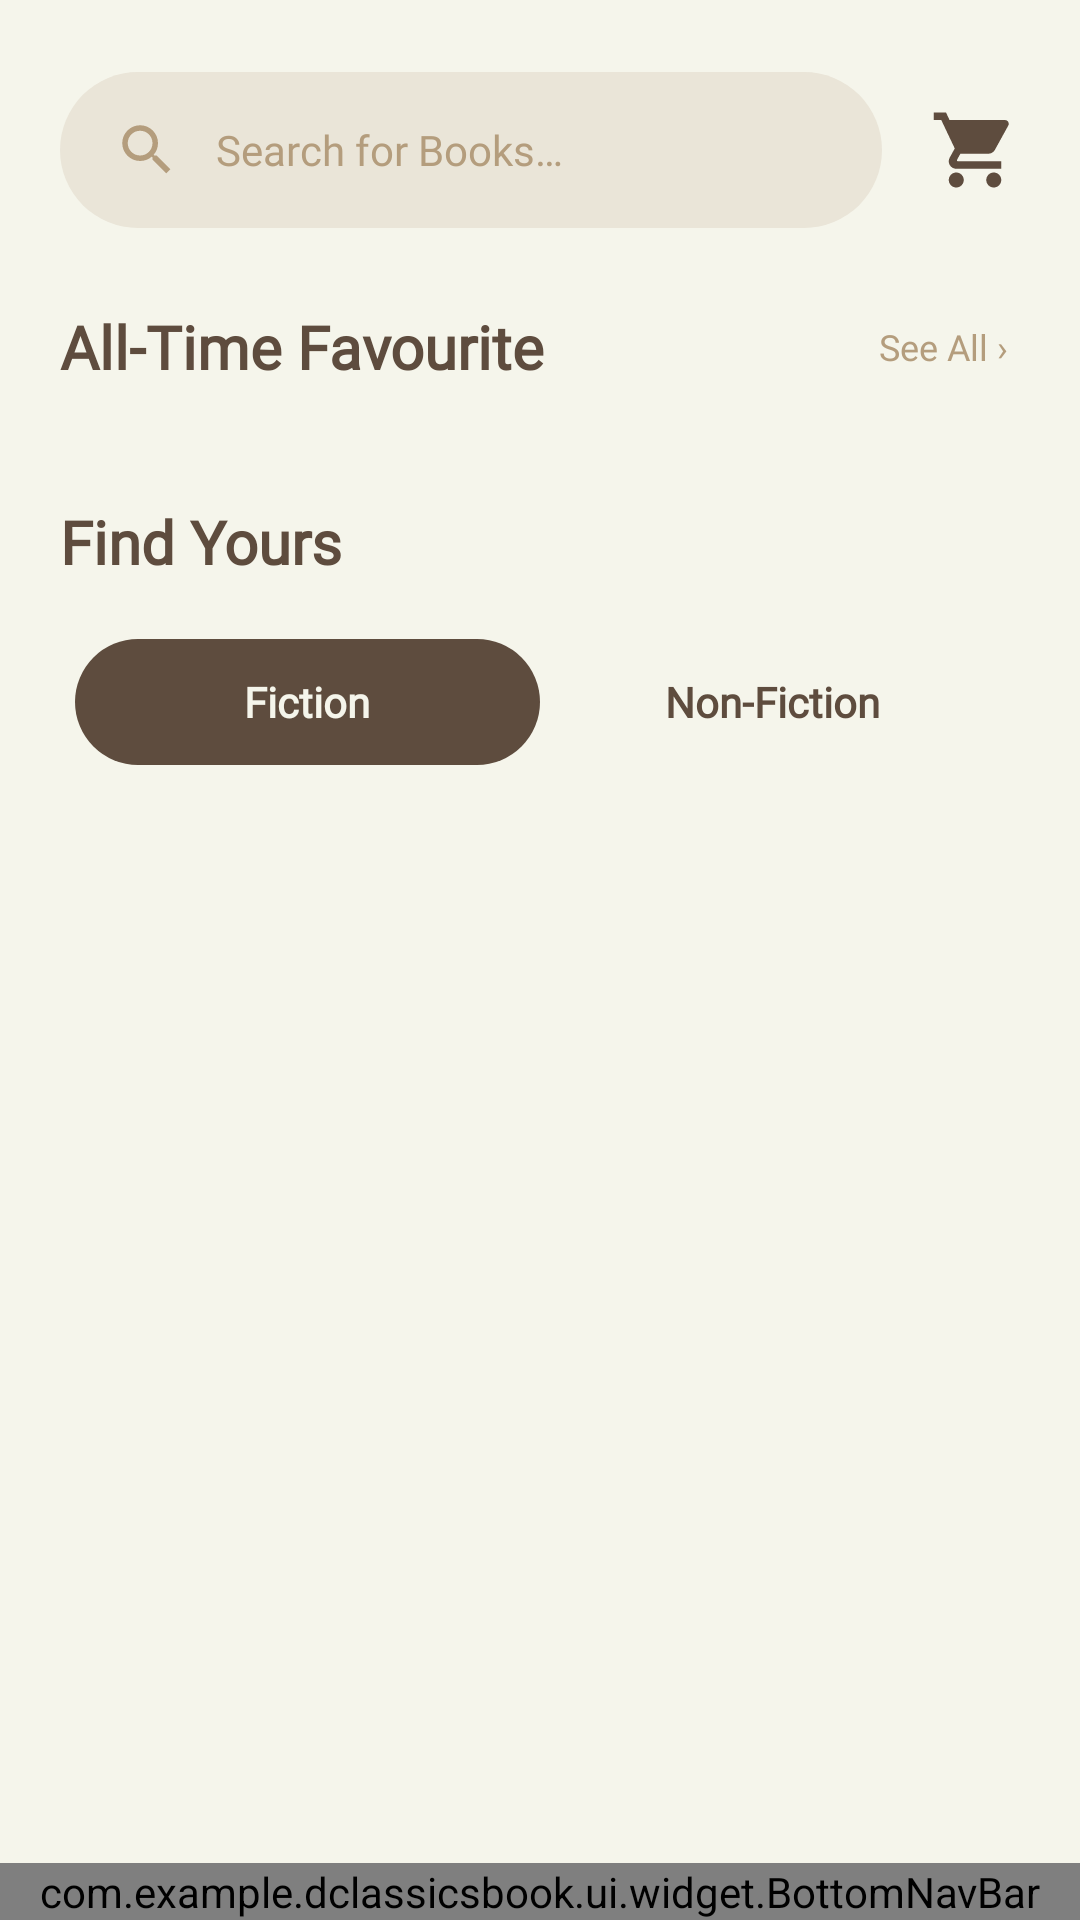

Reconstruct the res/layout file that produces this screen, plus the resources it refers to.
<!-- AndroidManifest.xml: application theme Theme.DClassicsBook -->
<!-- res/layout/activity_books.xml -->
<?xml version="1.0" encoding="utf-8"?>
<LinearLayout
    xmlns:android="http://schemas.android.com/apk/res/android"
    xmlns:tools="http://schemas.android.com/tools"
    android:id="@+id/rootBooks"
    android:layout_width="match_parent"
    android:layout_height="match_parent"
    android:orientation="vertical"
    android:background="@color/bg_ivory"
    tools:context=".ui.main.BooksActivity">

    <androidx.core.widget.NestedScrollView
        android:layout_width="match_parent"
        android:layout_height="0dp"
        android:layout_weight="1"
        android:fillViewport="true"
        android:scrollbars="none">

        <LinearLayout
            android:id="@+id/booksContent"
            android:layout_width="match_parent"
            android:layout_height="wrap_content"
            android:orientation="vertical"
            android:paddingTop="24dp"
            android:paddingBottom="20dp">

            
            <LinearLayout
                android:layout_width="match_parent"
                android:layout_height="wrap_content"
                android:orientation="horizontal"
                android:gravity="center_vertical"
                android:paddingStart="20dp"
                android:paddingEnd="20dp">

                <LinearLayout
                    android:layout_width="0dp"
                    android:layout_height="52dp"
                    android:layout_weight="1"
                    android:orientation="horizontal"
                    android:gravity="center_vertical"
                    android:background="@drawable/bg_search_bar"
                    android:paddingStart="18dp"
                    android:paddingEnd="18dp">

                    <ImageView
                        android:layout_width="22dp"
                        android:layout_height="22dp"
                        android:src="@drawable/ic_search"
                        android:contentDescription="@string/cd_search" />

                    <EditText
                        android:id="@+id/etSearchBooks"
                        android:layout_width="0dp"
                        android:layout_height="wrap_content"
                        android:layout_weight="1"
                        android:layout_marginStart="12dp"
                        android:background="@null"
                        android:hint="@string/home_search_hint"
                        android:textColorHint="@color/brown_accent"
                        android:textColor="@color/brown_dark"
                        android:textSize="14sp"
                        android:fontFamily="@font/poppins"
                        android:inputType="text"
                        android:imeOptions="actionSearch"
                        android:maxLines="1" />
                </LinearLayout>

                <ImageView
                    android:id="@+id/btnCart"
                    android:layout_width="30dp"
                    android:layout_height="30dp"
                    android:layout_marginStart="16dp"
                    android:src="@drawable/ic_cart"
                    android:contentDescription="@string/cd_cart"
                    android:background="?android:attr/selectableItemBackgroundBorderless"
                    android:clickable="true"
                    android:focusable="true" />
            </LinearLayout>

            
            <LinearLayout
                android:layout_width="match_parent"
                android:layout_height="wrap_content"
                android:orientation="horizontal"
                android:gravity="center_vertical"
                android:paddingStart="20dp"
                android:paddingEnd="20dp"
                android:layout_marginTop="26dp">

                <TextView
                    android:layout_width="0dp"
                    android:layout_height="wrap_content"
                    android:layout_weight="1"
                    android:text="@string/books_favourite"
                    android:textColor="@color/brown_dark"
                    android:textSize="20sp"
                    android:textStyle="bold"
                    android:fontFamily="@font/poppins" />

                <TextView
                    android:id="@+id/tvSeeAll"
                    android:layout_width="wrap_content"
                    android:layout_height="wrap_content"
                    android:text="@string/books_see_all"
                    android:textColor="@color/brown_accent"
                    android:textSize="12sp"
                    android:fontFamily="@font/poppins"
                    android:padding="4dp"
                    android:background="?android:attr/selectableItemBackground"
                    android:clickable="true"
                    android:focusable="true" />
            </LinearLayout>

            
            <androidx.recyclerview.widget.RecyclerView
                android:id="@+id/rvFavourite"
                android:layout_width="match_parent"
                android:layout_height="wrap_content"
                android:layout_marginTop="12dp"
                android:paddingStart="14dp"
                android:paddingEnd="14dp"
                android:clipToPadding="false"
                android:scrollbars="none"
                tools:listitem="@layout/item_book_vert"
                tools:orientation="horizontal" />

            
            <TextView
                android:layout_width="wrap_content"
                android:layout_height="wrap_content"
                android:text="@string/books_find_yours"
                android:textColor="@color/brown_dark"
                android:textSize="20sp"
                android:textStyle="bold"
                android:fontFamily="@font/poppins"
                android:paddingStart="20dp"
                android:paddingEnd="20dp"
                android:layout_marginTop="26dp" />

            <LinearLayout
                android:layout_width="match_parent"
                android:layout_height="52dp"
                android:orientation="horizontal"
                android:background="@drawable/bg_segment_track"
                android:padding="5dp"
                android:layout_marginStart="20dp"
                android:layout_marginEnd="20dp"
                android:layout_marginTop="14dp">

                <TextView
                    android:id="@+id/tabFiction"
                    android:layout_width="0dp"
                    android:layout_height="match_parent"
                    android:layout_weight="1"
                    android:gravity="center"
                    android:text="@string/tab_fiction"
                    android:textSize="14sp"
                    android:textStyle="bold"
                    android:fontFamily="@font/poppins"
                    android:background="@drawable/bg_segment_active"
                    android:textColor="@color/bg_ivory"
                    android:clickable="true"
                    android:focusable="true" />

                <TextView
                    android:id="@+id/tabNonFiction"
                    android:layout_width="0dp"
                    android:layout_height="match_parent"
                    android:layout_weight="1"
                    android:gravity="center"
                    android:text="@string/tab_nonfiction"
                    android:textSize="14sp"
                    android:textStyle="bold"
                    android:fontFamily="@font/poppins"
                    android:textColor="@color/brown_dark"
                    android:clickable="true"
                    android:focusable="true" />
            </LinearLayout>

            
            <androidx.recyclerview.widget.RecyclerView
                android:id="@+id/rvBooksGrid"
                android:layout_width="match_parent"
                android:layout_height="wrap_content"
                android:layout_marginTop="14dp"
                android:paddingStart="14dp"
                android:paddingEnd="14dp"
                android:clipToPadding="false"
                android:nestedScrollingEnabled="false"
                tools:listitem="@layout/item_book_vert" />

        </LinearLayout>
    </androidx.core.widget.NestedScrollView>

    
    <com.example.dclassicsbook.ui.widget.BottomNavBar
        android:id="@+id/bottomNav"
        android:layout_width="match_parent"
        android:layout_height="wrap_content" />

</LinearLayout>
<!-- res/layout/item_book_vert.xml (included above) -->
<?xml version="1.0" encoding="utf-8"?>
<LinearLayout
    xmlns:android="http://schemas.android.com/apk/res/android"
    xmlns:tools="http://schemas.android.com/tools"
    android:layout_width="match_parent"
    android:layout_height="wrap_content"
    android:orientation="vertical"
    android:gravity="center_horizontal"
    android:layout_margin="6dp"
    android:background="@drawable/bg_book_card"
    android:paddingTop="14dp"
    android:paddingBottom="12dp"
    android:paddingStart="8dp"
    android:paddingEnd="8dp"
    android:clickable="true"
    android:focusable="true">

    <ImageView
        android:id="@+id/imgCover"
        android:layout_width="74dp"
        android:layout_height="106dp"
        android:scaleType="centerCrop"
        android:background="@drawable/bg_book_cover_rounded"
        android:clipToOutline="true"
        android:elevation="4dp"
        android:contentDescription="@string/cd_book_cover"
        tools:src="@drawable/the_great_gatsby" />

    <TextView
        android:id="@+id/tvTitle"
        android:layout_width="match_parent"
        android:layout_height="wrap_content"
        android:layout_marginTop="12dp"
        android:gravity="center"
        android:textColor="@color/brown_dark"
        android:textSize="12sp"
        android:textStyle="bold"
        android:fontFamily="@font/poppins"
        android:maxLines="2"
        android:ellipsize="end"
        tools:text="The Great Gatsby" />

    <TextView
        android:id="@+id/tvAuthor"
        android:layout_width="match_parent"
        android:layout_height="wrap_content"
        android:layout_marginTop="3dp"
        android:gravity="center"
        android:textColor="@color/brown_accent"
        android:textSize="9sp"
        android:fontFamily="@font/poppins"
        android:maxLines="1"
        android:ellipsize="end"
        tools:text="F. Scott Fitzgerald" />

</LinearLayout>
<!-- resources referenced by this layout -->
<resources>
  <color name="bg_ivory">#F5F5EB</color>
  <color name="brown_accent">#B49D7D</color>
  <color name="brown_dark">#5E4C3E</color>
  <!-- drawable bg_book_card (drawable) -->
  <?xml version="1.0" encoding="utf-8"?>
  <shape xmlns:android="http://schemas.android.com/apk/res/android"
      android:shape="rectangle">
      <solid android:color="@color/card_book_bg" />
      <corners android:radius="24dp" />
  </shape>
  <!-- drawable bg_book_cover_rounded (drawable) -->
  <?xml version="1.0" encoding="utf-8"?>
  <shape xmlns:android="http://schemas.android.com/apk/res/android"
      android:shape="rectangle">
      <solid android:color="#C1B6A4" />
      <corners android:radius="8dp" />
  </shape>
  <!-- drawable bg_search_bar (drawable) -->
  <?xml version="1.0" encoding="utf-8"?>
  <shape xmlns:android="http://schemas.android.com/apk/res/android"
      android:shape="rectangle">
      <solid android:color="@color/search_bg" />
      <corners android:radius="30dp" />
  </shape>
  <!-- drawable bg_segment_active (drawable) -->
  <?xml version="1.0" encoding="utf-8"?>
  <shape xmlns:android="http://schemas.android.com/apk/res/android"
      android:shape="rectangle">
      <solid android:color="@color/brown_dark" />
      <corners android:radius="22dp" />
  </shape>
  <!-- drawable bg_segment_track (drawable) -->
  <?xml version="1.0" encoding="utf-8"?>
  <shape xmlns:android="http://schemas.android.com/apk/res/android"
      android:shape="rectangle">
      <solid android:color="@color/seg_track_bg" />
      <corners android:radius="26dp" />
  </shape>
  <!-- drawable ic_cart (drawable) -->
  <vector xmlns:android="http://schemas.android.com/apk/res/android"
      android:width="28dp"
      android:height="28dp"
      android:viewportWidth="24"
      android:viewportHeight="24"
      android:tint="@color/brown_dark">
    <path
        android:fillColor="#FF000000"
        android:pathData="M7,18c-1.1,0 -1.99,0.9 -1.99,2S5.9,22 7,22s2,-0.9 2,-2 -0.9,-2 -2,-2zM1,2v2h2l3.6,7.59 -1.35,2.45c-0.16,0.28 -0.25,0.61 -0.25,0.96 0,1.1 0.9,2 2,2h12v-2H7.42c-0.14,0 -0.25,-0.11 -0.25,-0.25l0.03,-0.12 0.9,-1.63h7.45c0.75,0 1.41,-0.41 1.75,-1.03l3.58,-6.49c0.08,-0.14 0.12,-0.31 0.12,-0.48 0,-0.55 -0.45,-1 -1,-1H5.21l-0.94,-2L1,2zM17,18c-1.1,0 -1.99,0.9 -1.99,2s0.89,2 1.99,2 2,-0.9 2,-2 -0.9,-2 -2,-2z"/>
  </vector>
  <!-- drawable ic_search (drawable) -->
  <vector xmlns:android="http://schemas.android.com/apk/res/android"
      android:width="24dp"
      android:height="24dp"
      android:viewportWidth="24"
      android:viewportHeight="24"
      android:tint="@color/brown_accent">
    <path
        android:fillColor="#FF000000"
        android:pathData="M15.5,14h-0.79l-0.28,-0.27C15.41,12.59 16,11.11 16,9.5 16,5.91 13.09,3 9.5,3S3,5.91 3,9.5 5.91,16 9.5,16c1.61,0 3.09,-0.59 4.23,-1.57l0.27,0.28v0.79l5,4.99L20.49,19l-4.99,-5zM9.5,14C7.01,14 5,11.99 5,9.5S7.01,5 9.5,5 14,7.01 14,9.5 11.99,14 9.5,14z"/>
  </vector>
  <string name="books_favourite">All-Time Favourite</string>
  <string name="books_find_yours">Find Yours</string>
  <string name="books_see_all">See All ›</string>
  <string name="cd_book_cover">Book cover</string>
  <string name="cd_cart">Cart</string>
  <string name="cd_search">Search</string>
  <string name="home_search_hint">Search for Books…</string>
  <string name="tab_fiction">Fiction</string>
  <string name="tab_nonfiction">Non-Fiction</string>
  <style name="Theme.DClassicsBook" parent="Base.Theme.DClassicsBook" />
  <color name="card_book_bg">#E6E0D4</color>
  <color name="search_bg">#EAE5D8</color>
  <color name="beige_warm">#E1DACA</color>
  <color name="white">#FFFFFFFF</color>
</resources>
